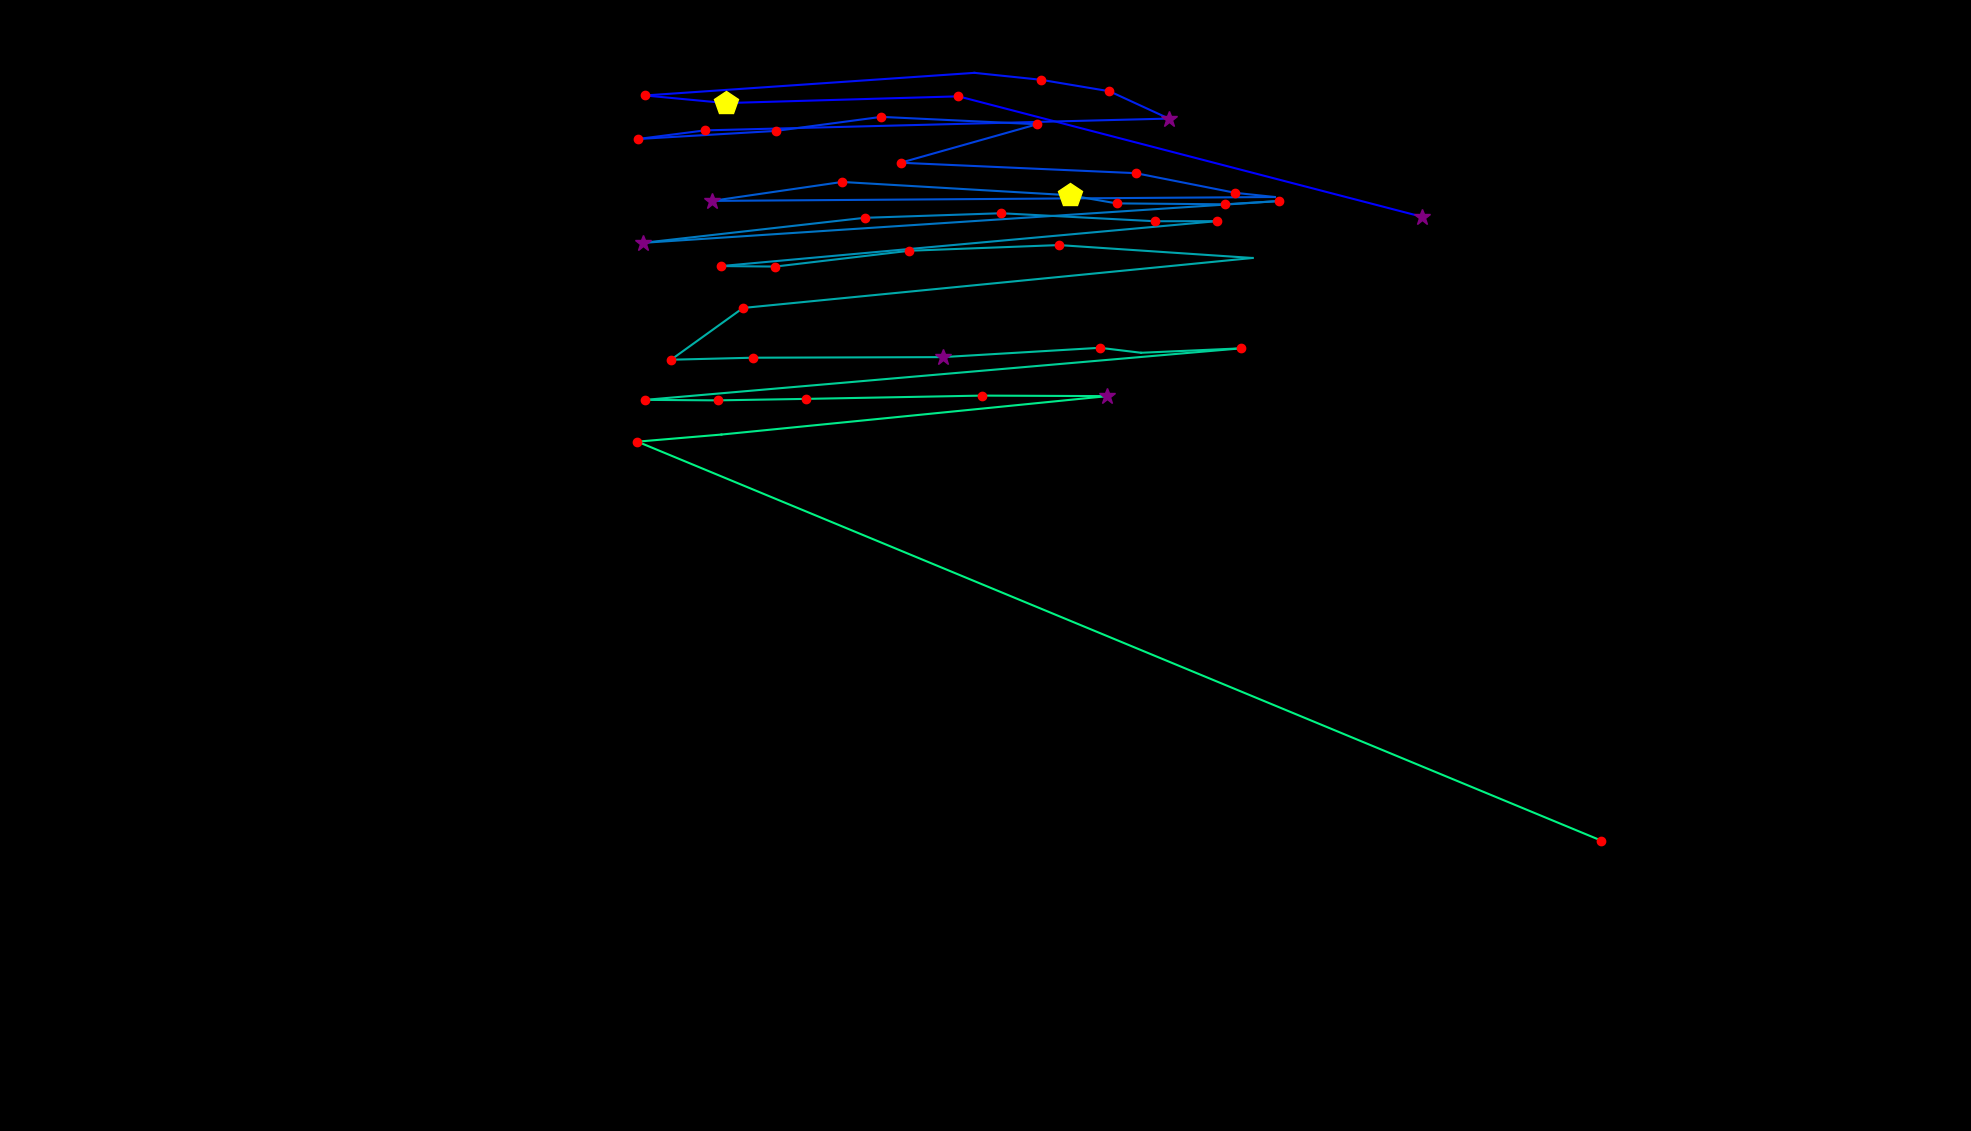

Source data for this figure (header and first rows):
fixation_id, timestamp, avg_gaze_x, avg_gaze_y, duration
0.0, 84.44, 1847, 1187, 253.3
1.0, 615.2, 1245, 1344, 229.2
2.0, 904.7, 942.3, 1335, 446.3
3.0, 1387, 837.7, 1345, 144.8
4.0, 1580, 1265, 1374, 96.5
5.0, 1701, 1352, 1365, 132.7
6.0, 1858, 1441, 1350, 132.7
7.0, 2027, 1518, 1315, 386
8.0, 2497, 915.4, 1299, 205.1
9.0, 2762, 828.5, 1288, 132.7
10.0, 2931, 1007, 1299, 217.1
11.0, 3197, 1145, 1317, 168.9
12.0, 3390, 1347, 1307, 168.9
13.0, 3631, 1170, 1257, 156.8
14.0, 3812, 1475, 1244, 229.2
15.0, 4113, 1605, 1218, 132.7
16.0, 4282, 1656, 1213, 96.5
17.0, 4524, 924.6, 1208, 349.8
18.0, 4922, 1094, 1233, 120.6
19.0, 5283, 1389, 1215, 422.2
20.0, 5730, 1450, 1205, 132.7
21.0, 5899, 1591, 1203, 144.8
22.0, 6068, 1661, 1208, 180.9
23.0, 6417, 835.2, 1153, 253.3
24.0, 6827, 1123, 1186, 241.3
25.0, 7105, 1300, 1192, 180.9
26.0, 7322, 1500, 1182, 144.8
27.0, 7515, 1580, 1182, 132.7
28.0, 7889, 936.2, 1123, 132.7
29.0, 8046, 1007, 1123, 168.9
30.0, 8263, 1181, 1143, 144.8
31.0, 8432, 1375, 1151, 168.9
32.0, 8794, 1627, 1134, 96.5
33.0, 8975, 965, 1069, 180.9
34.0, 9228, 871.5, 1002, 168.9
35.0, 9421, 977.9, 1004, 132.7
36.0, 9590, 1224, 1005, 349.8
37.0, 9988, 1428, 1017, 168.9
38.0, 10181, 1482, 1011, 96.5
39.0, 10302, 1611, 1016, 168.9
40.0, 10639, 837.9, 949.5, 168.9
41.0, 10832, 932, 948.9, 120.6
42.0, 11013, 1047, 950.8, 193
43.0, 11255, 1275, 955.1, 144.8
44.0, 11423, 1438, 954.4, 325.7
45.0, 11797, 936.9, 904.5, 108.6
46.0, 11930, 827.9, 895.3, 229.2
47.0, 12485, 2080, 377.1, 205.1
